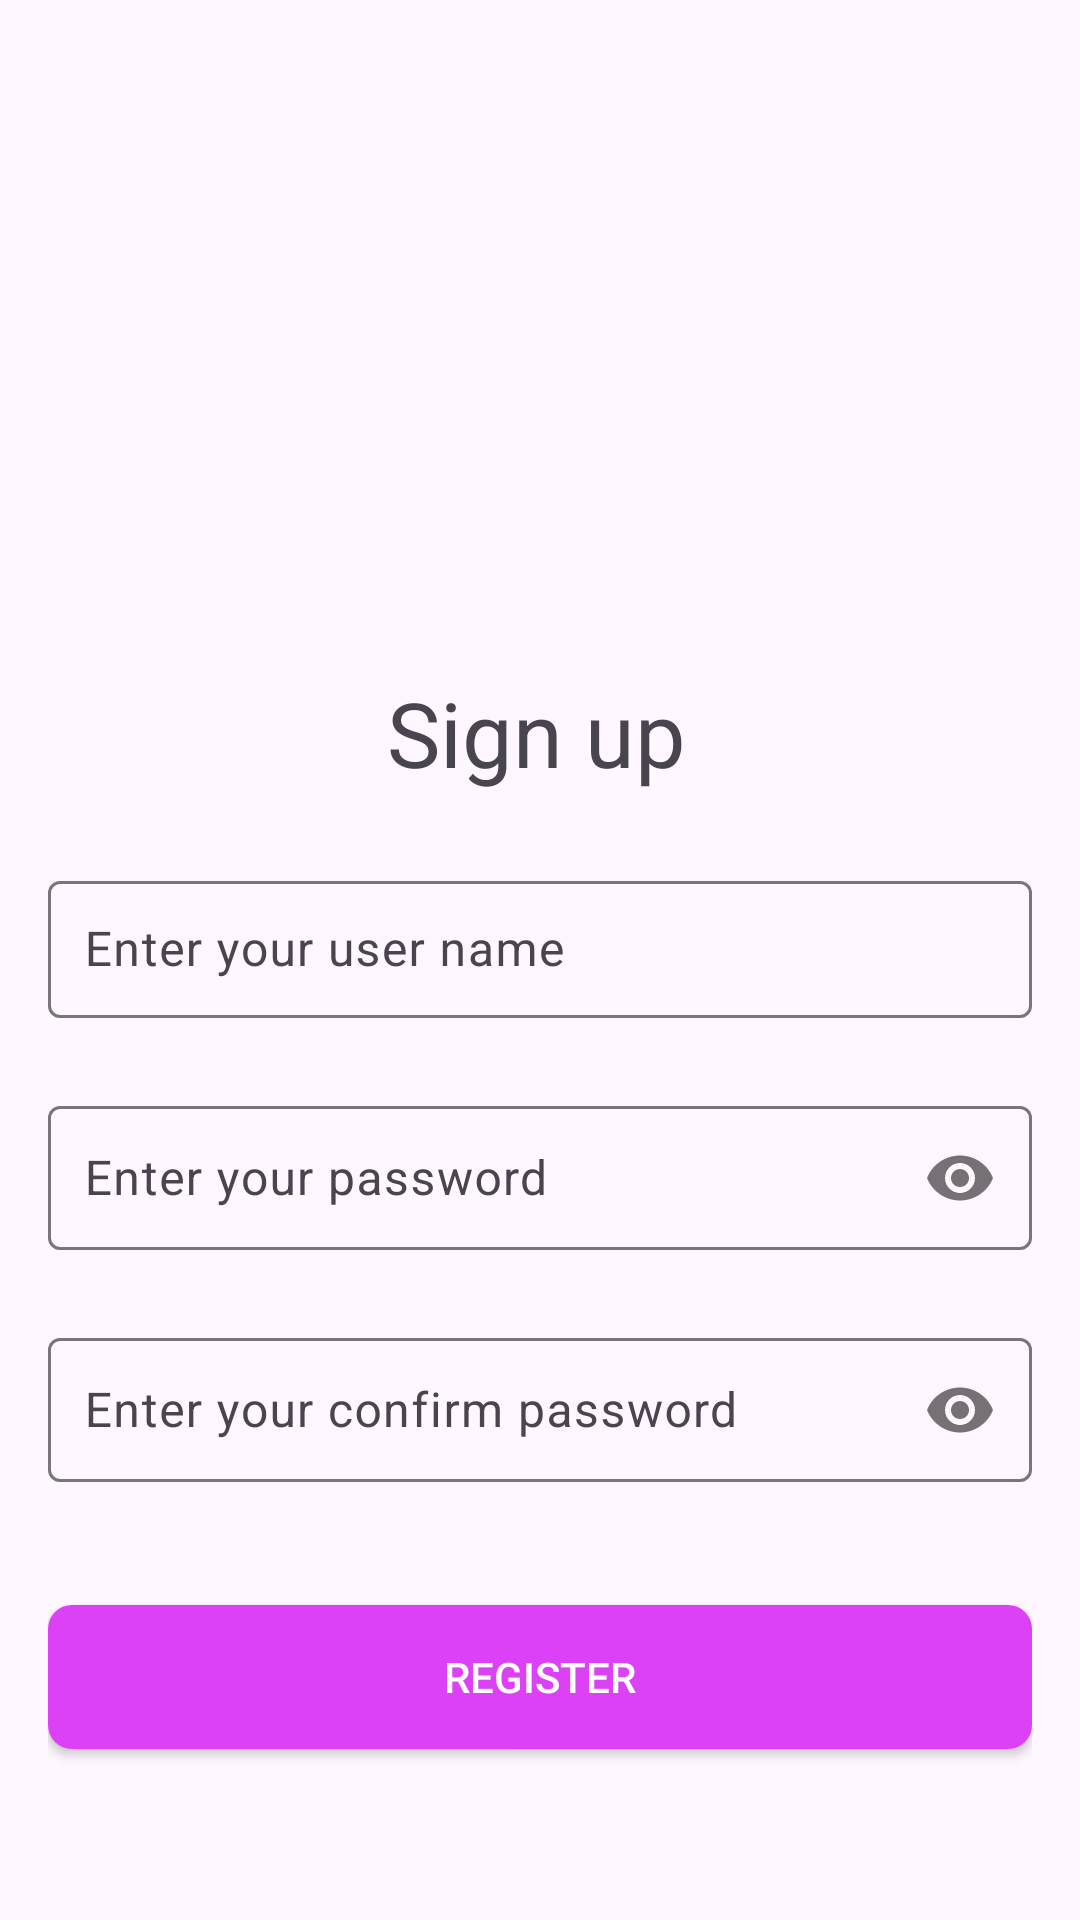

The Android layout XML behind this screen, and the referenced resources:
<!-- AndroidManifest.xml: application theme Theme.Apphoctap -->
<!-- res/layout/fragment_sign_up.xml -->
<?xml version="1.0" encoding="utf-8"?>
<androidx.constraintlayout.widget.ConstraintLayout xmlns:android="http://schemas.android.com/apk/res/android"
    xmlns:app="http://schemas.android.com/apk/res-auto"
    xmlns:tools="http://schemas.android.com/tools"
    android:layout_width="match_parent"
    android:layout_height="match_parent"
    android:padding="16dp"
    tools:context=".authen.sign_up.SignUpFragment">

    <ImageView
        android:id="@+id/imageView2"
        android:layout_width="346dp"
        android:layout_height="184dp"
        android:src="@drawable/sign_up_image"
        app:layout_constraintEnd_toEndOf="parent"
        app:layout_constraintStart_toStartOf="parent"
        app:layout_constraintTop_toTopOf="parent" />

    <com.google.android.material.textfield.TextInputLayout
        android:id="@+id/textInputLayout4"
        android:layout_width="match_parent"
        android:layout_height="wrap_content"
        android:layout_marginTop="24dp"
        android:hint="@string/enter_your_user_name"
        app:layout_constraintEnd_toEndOf="@+id/textView4"
        app:layout_constraintHorizontal_bias="0.498"
        app:layout_constraintStart_toStartOf="@+id/textView4"
        app:layout_constraintTop_toBottomOf="@+id/textView4">

        <com.google.android.material.textfield.TextInputEditText
            android:id="@+id/sign_up_user_name"
            android:layout_width="match_parent"
            android:layout_height="match_parent"
            android:padding="12dp" />
    </com.google.android.material.textfield.TextInputLayout>

    <com.google.android.material.textfield.TextInputLayout
        android:id="@+id/textInputLayout5"
        android:layout_width="match_parent"
        android:layout_height="wrap_content"
        android:layout_marginTop="24dp"
        android:hint="@string/enter_your_password"
        app:layout_constraintEnd_toEndOf="@+id/textInputLayout4"
        app:layout_constraintHorizontal_bias="0.0"
        app:layout_constraintStart_toStartOf="@+id/textInputLayout4"
        app:layout_constraintTop_toBottomOf="@+id/textInputLayout4"
        app:passwordToggleEnabled="true">

        <com.google.android.material.textfield.TextInputEditText
            android:id="@+id/sign_up_password"
            android:layout_width="match_parent"
            android:layout_height="match_parent"
            android:inputType="textPassword"

            android:padding="12dp" />
    </com.google.android.material.textfield.TextInputLayout>

    <com.google.android.material.textfield.TextInputLayout
        android:id="@+id/textInputLayout3"
        android:layout_width="match_parent"
        android:layout_height="wrap_content"
        android:layout_marginTop="24dp"
        android:hint="@string/enter_your_confirm_password"
        app:layout_constraintStart_toStartOf="@+id/textInputLayout5"
        app:layout_constraintTop_toBottomOf="@+id/textInputLayout5"
        app:passwordToggleEnabled="true">

        <com.google.android.material.textfield.TextInputEditText
            android:id="@+id/sign_up_confirm_password"
            android:layout_width="match_parent"
            android:layout_height="match_parent"
            android:inputType="textPassword"
            android:padding="12dp" />
    </com.google.android.material.textfield.TextInputLayout>

    <TextView
        android:id="@+id/textView4"
        android:layout_width="wrap_content"
        android:layout_height="wrap_content"
        android:layout_marginTop="24dp"
        android:text="Sign up"
        android:textSize="30sp"
        app:layout_constraintEnd_toEndOf="@+id/imageView2"
        app:layout_constraintHorizontal_bias="0.495"
        app:layout_constraintStart_toStartOf="@+id/imageView2"
        app:layout_constraintTop_toBottomOf="@+id/imageView2" />

    <androidx.appcompat.widget.AppCompatButton
        android:id="@+id/sign_up_btn"
        android:layout_width="match_parent"
        android:layout_height="wrap_content"
        android:layout_marginTop="28dp"
        android:background="@drawable/app_button_pink_background"
        android:text="Register"
        android:textColor="@color/white"
        app:layout_constraintBottom_toBottomOf="parent"
        app:layout_constraintEnd_toEndOf="@+id/textInputLayout3"
        app:layout_constraintHorizontal_bias="0.0"
        app:layout_constraintStart_toStartOf="@+id/textInputLayout3"
        app:layout_constraintTop_toBottomOf="@+id/textInputLayout3"
        app:layout_constraintVertical_bias="0.243" />

    <TextView
        android:id="@+id/error_text_view"
        android:layout_width="wrap_content"
        android:layout_height="wrap_content"
        android:layout_marginTop="10dp"
        android:layout_marginBottom="10dp"
        android:textColor="@color/alert"
        android:textSize="12sp"
        app:layout_constraintBottom_toTopOf="@+id/sign_up_btn"
        app:layout_constraintStart_toStartOf="@+id/textInputLayout3"
        app:layout_constraintTop_toBottomOf="@+id/textInputLayout3"
        app:layout_constraintVertical_bias="0.0" />

</androidx.constraintlayout.widget.ConstraintLayout>
<!-- resources referenced by this layout -->
<resources>
  <color name="alert">#FF0000</color>
  <color name="white">#FFFFFFFF</color>
  <!-- drawable app_button_pink_background (drawable) -->
  <?xml version="1.0" encoding="utf-8"?>
  <shape xmlns:android="http://schemas.android.com/apk/res/android">
      <solid android:color="@color/button_pink"/>
      <corners android:radius="8dp"/>
  </shape>
  <string name="enter_your_confirm_password">Enter your confirm password</string>
  <string name="enter_your_password">Enter your password</string>
  <string name="enter_your_user_name">Enter your user name</string>
  <style name="Theme.Apphoctap" parent="Base.Theme.Apphoctap" />
  <color name="button_pink">#DD41F6</color>
  <style name="Base.Theme.Apphoctap" parent="Theme.Material3.DayNight.NoActionBar">
          
          
      </style>
</resources>
